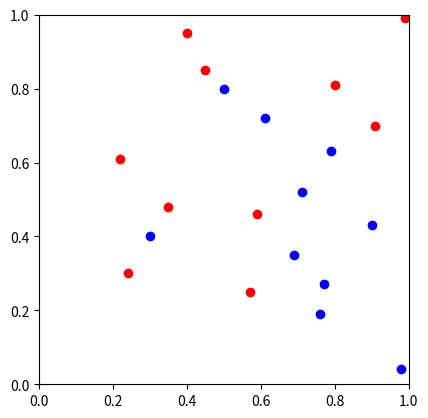

This figure's Python source: (Note: this script raises an exception after producing the figure.)
import numpy as np
np.random.seed(0)
import matplotlib.pyplot as plt
from scipy import stats
plt.style.use('fast')

#############
# Figure 1
#############
x_coord = [0.90, 0.30, 0.71, 0.79, 0.50, 0.69, 0.61, 0.98, 0.76, 0.77, 0.22, 0.45, 0.57, 0.59, 0.80, 0.91, 0.99, 0.24, 0.4, 0.35]
y_coord = [0.43, 0.40, 0.52, 0.63, 0.80, 0.35, 0.72, 0.04, 0.19, 0.27, 0.61, 0.85, 0.25, 0.46, 0.81, 0.70, 0.99, 0.30, 0.95, 0.48]
label = [0, 0, 0, 0, 0, 0, 0, 0, 0, 0, 1, 1, 1, 1, 1, 1, 1, 1, 1, 1]

fig, axes = plt.subplots(ncols=1, nrows=1)
for i, val in enumerate(label):
    if val == 1:
        axes.plot(x_coord[i], y_coord[i], 'ro')
    else:
        axes.plot(x_coord[i], y_coord[i], 'bo')
axes.set(xlim=(0, 1), ylim=(0, 1), aspect=1)
plt.savefig('img/fig1')

#############
# Figure 2
#############
axes.plot(0.5, 0.6, 'gx')
plt.savefig('img/fig2')


#############
# Figure 3
#############
axes.annotate('', xy=(0.5,0.6), xytext=(0.50,0.80), arrowprops=dict(arrowstyle='<->', color='black'), va='center')
axes.annotate('', xy=(0.5,0.6), xytext=(0.61,0.72), arrowprops=dict(arrowstyle='<->', color='black'), va='center')
axes.annotate('', xy=(0.5,0.6), xytext=(0.59,0.46), arrowprops=dict(arrowstyle='<->', color='black'), va='center')
axes.annotate('', xy=(0.5,0.6), xytext=(0.45,0.85), arrowprops=dict(arrowstyle='<->', color='black'), va='center')
axes.annotate('', xy=(0.5,0.6), xytext=(0.35,0.48), arrowprops=dict(arrowstyle='<->', color='black'), va='center')
plt.savefig('img/fig3')

#############
# Figure 4
#############
fig, axes = plt.subplots(ncols=1, nrows=1)
D = np.zeros([100, 100])
# Run through the space
for i, x in enumerate(np.linspace(0, 1, 100)):
    for j, y in enumerate(np.linspace(1, 0, 100)):
        allocated_class = None
        min_dist = np.inf
        # Run through the training set
        for k in range(len(x_coord)):
            # Compute squared Euclidean distance (remove sqrt to save flops)
            d = (x - x_coord[k])**2 + (y - y_coord[k])**2
            # Check is this is closest seen so far
            if d < min_dist:
                min_dist = d
                allocated_class = label[k]
        # Plot
        if allocated_class == 0:
            D[j, i] = 1

for i, val in enumerate(label):
    if val == 1:
        axes.plot(x_coord[i], y_coord[i], 'ro')
    else:
        axes.plot(x_coord[i], y_coord[i], 'bo')

axes.imshow(D, extent = [0, 1, 0, 1], cmap=plt.get_cmap('Pastel1'), aspect = 1)
plt.savefig('img/fig4')

#############
# Figure 5
#############
axes.plot([0.2, 0.4, 0.4, 0.2, 0.2], [0.3, 0.3, 0.5, 0.5, 0.3], 'g')
plt.savefig('img/fig5')

#############
# Figure 6
#############
fig, axes = plt.subplots(ncols=1, nrows=1)
D = np.zeros([100, 100])
# Run through the space
for i, x in enumerate(np.linspace(0, 1, 100)):
    for j, y in enumerate(np.linspace(1, 0, 100)):
        allocated_class = np.array([None, None, None])
        min_dist = np.array([np.inf, np.inf, np.inf])
        # Run through the training set
        for k in range(len(x_coord)):
            # Compute squared Euclidean distance (remove sqrt to save flops)
            d = (x - x_coord[k])**2 + (y - y_coord[k])**2
            # Check is this is closest seen so far
            if d < min_dist[2]:
                min_dist[2] = d
                allocated_class[2] = label[k]

                # Sort in descending order
                index = np.argsort(min_dist)
                min_dist = min_dist[index]
                allocated_class = allocated_class[index]

        # Plot
        list_mode = stats.mode(allocated_class.tolist())
        if list_mode[0] == [0]:
            D[j, i] = 1

for i, val in enumerate(label):
    if val == 1:
        axes.plot(x_coord[i], y_coord[i], 'ro')
    else:
        axes.plot(x_coord[i], y_coord[i], 'bo')
axes.imshow(D, extent = [0, 1, 0, 1], cmap=plt.get_cmap('Pastel1'), aspect = 1)
plt.savefig('img/fig6')

#############
# Figure 7
#############
fig, axes = plt.subplots(ncols=1, nrows=1)
D = np.zeros([100, 100])
# Run through the space
for i, x in enumerate(np.linspace(0, 1, 100)):
    for j, y in enumerate(np.linspace(1, 0, 100)):
        allocated_class = np.array([None, None, None, None, None])
        min_dist = np.array([np.inf, np.inf, np.inf, np.inf, np.inf])
        # Run through the training set
        for k in range(len(x_coord)):
            # Compute squared Euclidean distance (remove sqrt to save flops)
            d = (x - x_coord[k])**2 + (y - y_coord[k])**2
            # Check is this is closest seen so far
            if d < min_dist[4]:
                min_dist[4] = d
                allocated_class[4] = label[k]

                # Sort in descending order
                index = np.argsort(min_dist)
                min_dist = min_dist[index]
                allocated_class = allocated_class[index]

        # Plot
        list_mode = stats.mode(allocated_class.tolist())
        if list_mode[0] == [0]:
            D[j, i] = 1

for i, val in enumerate(label):
    if val == 1:
        axes.plot(x_coord[i], y_coord[i], 'ro')
    else:
        axes.plot(x_coord[i], y_coord[i], 'bo')
axes.imshow(D, extent = [0, 1, 0, 1], cmap=plt.get_cmap('Pastel1'), aspect = 1)
plt.savefig('img/fig7')

#############
# Figure 8
#############
x_coord = [0.90, 0.30, 0.71, 0.79, 0.50, 0.69, 0.61, 0.98, 0.76, 0.77, 0.22, 0.45, 0.57, 0.59, 0.80, 0.91, 0.99, 0.24, 0.4, 0.35]
y_coord = [0.43, 0.40, 0.52, 0.63, 0.80, 0.35, 0.72, 0.04, 0.19, 0.27, 0.61, 0.85, 0.25, 0.46, 0.81, 0.70, 0.99, 0.30, 0.95, 0.48]
label = [0, 0, 0, 0, 0, 0, 0, 0, 0, 0, 1, 1, 1, 1, 1, 1, 1, 1, 1, 1]
class_1 = []
class_2 = []
fig, axes = plt.subplots(ncols=1, nrows=1)
for i, val in enumerate(label):
    for _ in range(5):
        x = x_coord[i]+0.05*np.random.randn(1)
        y = y_coord[i]+0.05*np.random.randn(1)
        if val == 1:
            class_1.append([x, y])
            axes.plot(x, y, 'ro')
        else:
            class_2.append([x, y])
            axes.plot(x, y, 'bo')
axes.set(xlim=(0, 1), ylim=(0, 1), aspect=1)
plt.savefig('img/fig8')

#############
# Figure 9
#############
axes.plot(0.5, 0.6, 'gx')
plt.savefig('img/fig9')

#############
# Figure 10
#############
for [x,y] in class_1+class_2:
    if 0<x<1 and 0<y<1:
        axes.annotate('', xy=(0.5,0.6), xytext=(x,y), arrowprops=dict(arrowstyle='<->', color='black'), va='center')
plt.savefig('img/fig10')

#############
# Figure 11
#############
axes.plot([0, 0.3, 0.3, 0, 0], [0.75, 0.75, 1, 1, 0.75], 'g')
plt.savefig('img/fig11')
